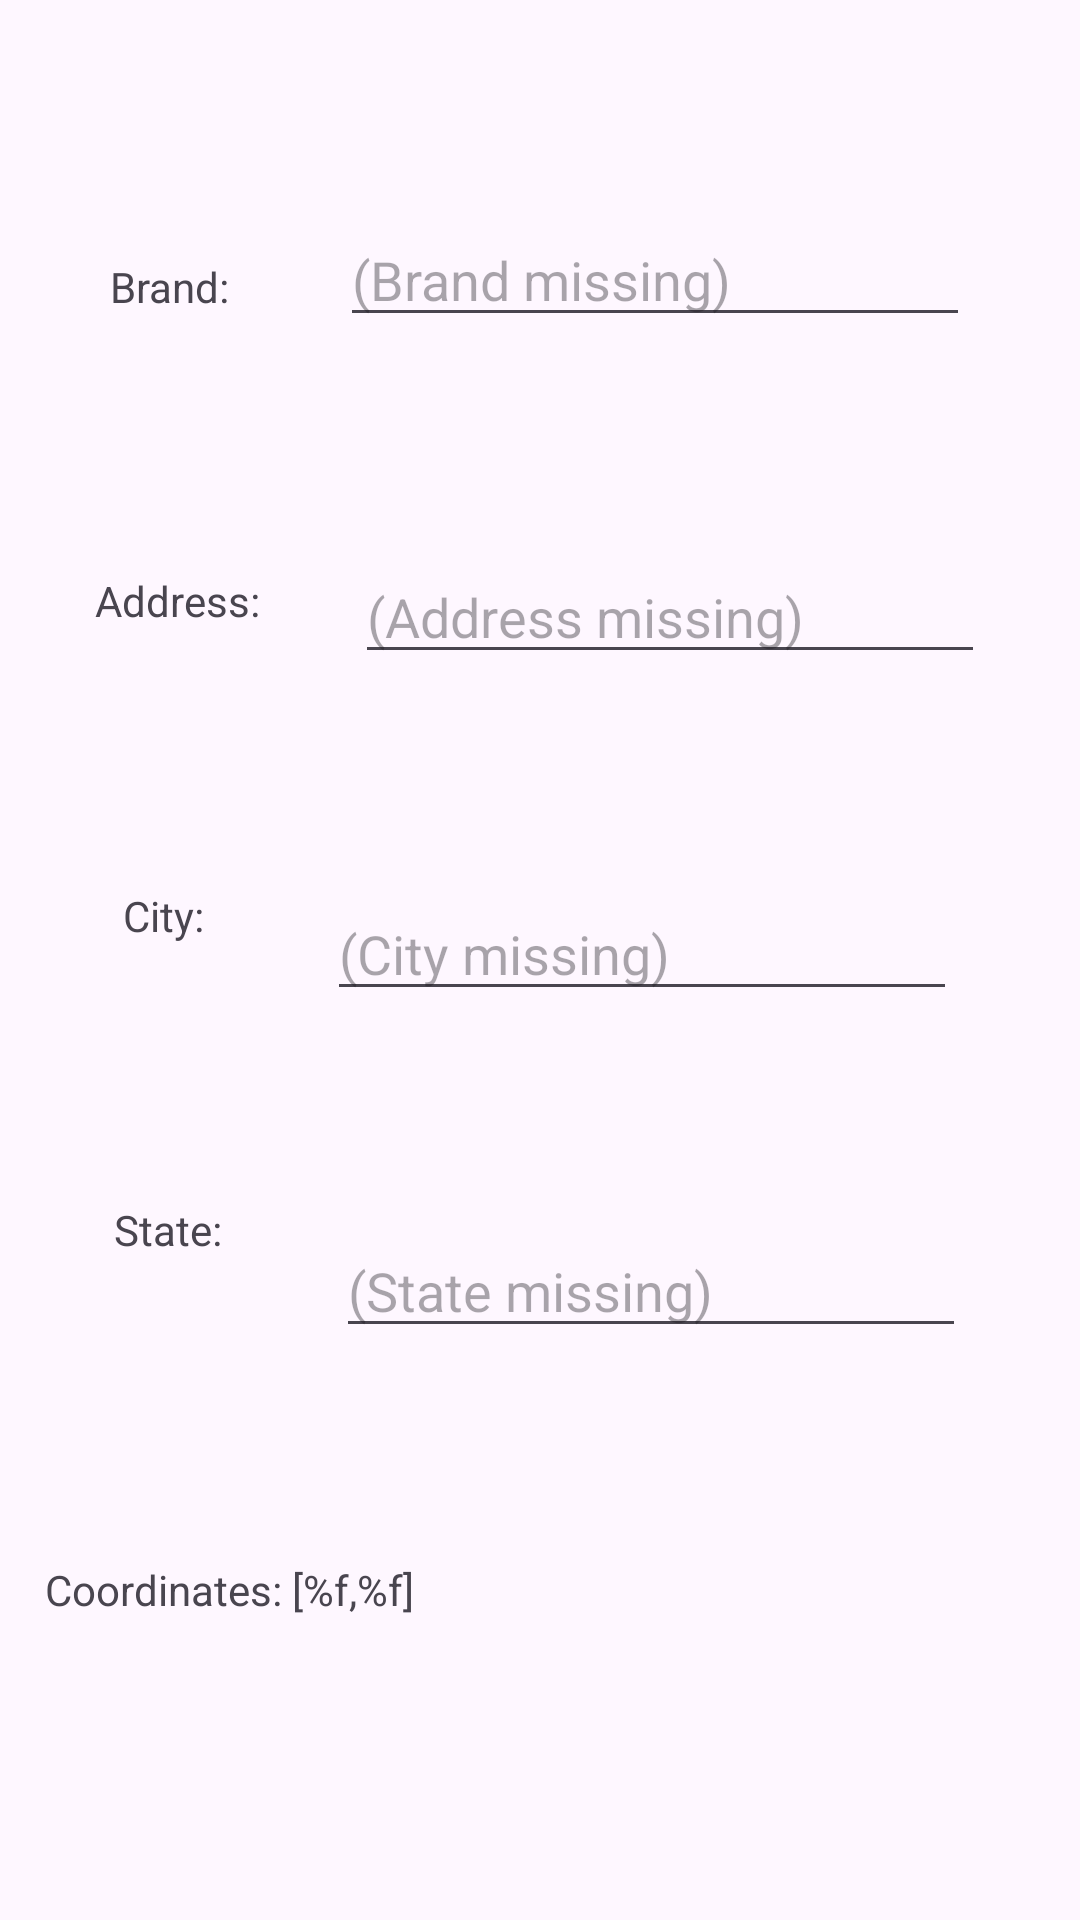

Android layout source for this screen:
<!-- AndroidManifest.xml: application theme Theme.HomecooksCompanion -->
<!-- res/layout/dialog_products_add_shop.xml -->
<?xml version="1.0" encoding="utf-8"?>
<androidx.constraintlayout.widget.ConstraintLayout xmlns:android="http://schemas.android.com/apk/res/android"
    xmlns:app="http://schemas.android.com/apk/res-auto"
    xmlns:tools="http://schemas.android.com/tools"
    android:id="@+id/constraintLayout"
    android:layout_width="match_parent"
    android:layout_height="match_parent">

    <TextView
        android:id="@+id/dialog_addShop_brand"
        android:layout_width="wrap_content"
        android:layout_height="wrap_content"
        android:text="@string/dialog_addShop_brand"
        app:layout_constraintBottom_toTopOf="@id/dialog_addShop_address"
        app:layout_constraintEnd_toStartOf="@id/dialog_addShop_brand_et"
        app:layout_constraintStart_toStartOf="parent"
        app:layout_constraintTop_toTopOf="parent
"
        />

    <EditText
        android:id="@+id/dialog_addShop_brand_et"
        android:layout_width="wrap_content"
        android:layout_height="wrap_content"
        android:ems="10"
        android:hint="@string/shop_placeholder_brand"
        android:inputType="text"
        app:layout_constraintBottom_toTopOf="@+id/dialog_addShop_address_et"
        app:layout_constraintEnd_toEndOf="parent"
        app:layout_constraintStart_toEndOf="@id/dialog_addShop_brand"
        app:layout_constraintTop_toTopOf="parent" />

    <TextView
        android:id="@+id/dialog_addShop_address"
        android:layout_width="wrap_content"
        android:layout_height="wrap_content"
        android:text="@string/dialog_addShop_address"
        app:layout_constraintBottom_toTopOf="@id/dialog_addShop_city"
        app:layout_constraintEnd_toStartOf="@id/dialog_addShop_address_et"
        app:layout_constraintStart_toStartOf="parent"
        app:layout_constraintTop_toBottomOf="@id/dialog_addShop_brand"
        />


    <EditText
        android:id="@+id/dialog_addShop_address_et"
        android:layout_width="wrap_content"
        android:layout_height="wrap_content"
        android:ems="10"
        android:hint="@string/shop_placeholder_address"
        android:inputType="text"
        app:layout_constraintBottom_toTopOf="@+id/dialog_addShop_city_et"
        app:layout_constraintEnd_toEndOf="parent"
        app:layout_constraintStart_toEndOf="@+id/dialog_addShop_address"
        app:layout_constraintTop_toBottomOf="@+id/dialog_addShop_brand_et" />

    <TextView
        android:id="@+id/dialog_addShop_city"
        android:layout_width="wrap_content"
        android:layout_height="wrap_content"
        android:text="@string/dialog_addShop_city"
        app:layout_constraintBottom_toTopOf="@id/dialog_addShop_state"
        app:layout_constraintEnd_toStartOf="@id/dialog_addShop_city_et"
        app:layout_constraintStart_toStartOf="parent"
        app:layout_constraintTop_toBottomOf="@id/dialog_addShop_address"
        />

    <EditText
        android:id="@+id/dialog_addShop_city_et"
        android:layout_width="wrap_content"
        android:layout_height="wrap_content"
        android:ems="10"
        android:hint="@string/shop_placeholder_city"
        android:inputType="text"
        app:layout_constraintBottom_toTopOf="@+id/dialog_addShop_state_et"
        app:layout_constraintEnd_toEndOf="parent"
        app:layout_constraintStart_toEndOf="@+id/dialog_addShop_city"
        app:layout_constraintTop_toBottomOf="@+id/dialog_addShop_address_et" />

    <TextView
        android:id="@+id/dialog_addShop_state"
        android:layout_width="wrap_content"
        android:layout_height="wrap_content"
        android:text="@string/dialog_addShop_state"
        app:layout_constraintBottom_toTopOf="@id/dialog_addShop_latlng"
        app:layout_constraintEnd_toStartOf="@id/dialog_addShop_state_et"
        app:layout_constraintStart_toStartOf="parent"
        app:layout_constraintTop_toBottomOf="@id/dialog_addShop_city"
        />

    <EditText
        android:id="@+id/dialog_addShop_state_et"
        android:layout_width="wrap_content"
        android:layout_height="wrap_content"
        android:ems="10"
        android:hint="@string/shop_placeholder_state"
        android:inputType="text"
        app:layout_constraintBottom_toTopOf="@+id/dialog_addShop_latlng"
        app:layout_constraintEnd_toEndOf="parent"
        app:layout_constraintStart_toEndOf="@+id/dialog_addShop_state"
        app:layout_constraintTop_toBottomOf="@+id/dialog_addShop_city_et" />

    <TextView
        android:id="@+id/dialog_addShop_latlng"
        android:layout_width="0dp"
        android:layout_height="wrap_content"
        android:layout_margin="15dp"
        android:text="@string/shop_format_latlng"
        app:layout_constraintBottom_toBottomOf="parent"
        app:layout_constraintEnd_toEndOf="parent"
        app:layout_constraintStart_toStartOf="parent"
        app:layout_constraintTop_toBottomOf="@id/dialog_addShop_state"
        />

</androidx.constraintlayout.widget.ConstraintLayout>
<!-- resources referenced by this layout -->
<resources>
  <string name="dialog_addShop_address">Address:</string>
  <string name="dialog_addShop_brand">Brand:</string>
  <string name="dialog_addShop_city">City:</string>
  <string name="dialog_addShop_state">State:</string>
  <string name="shop_format_latlng">Coordinates: [%f,%f]</string>
  <string name="shop_placeholder_address">(Address missing)</string>
  <string name="shop_placeholder_brand">(Brand missing)</string>
  <string name="shop_placeholder_city">(City missing)</string>
  <string name="shop_placeholder_state">(State missing)</string>
  <style name="Theme.HomecooksCompanion" parent="Base.Theme.HomecooksCompanion" />
  <style name="Base.Theme.HomecooksCompanion" parent="Theme.Material3.DayNight.NoActionBar">
          
          
      </style>
</resources>
